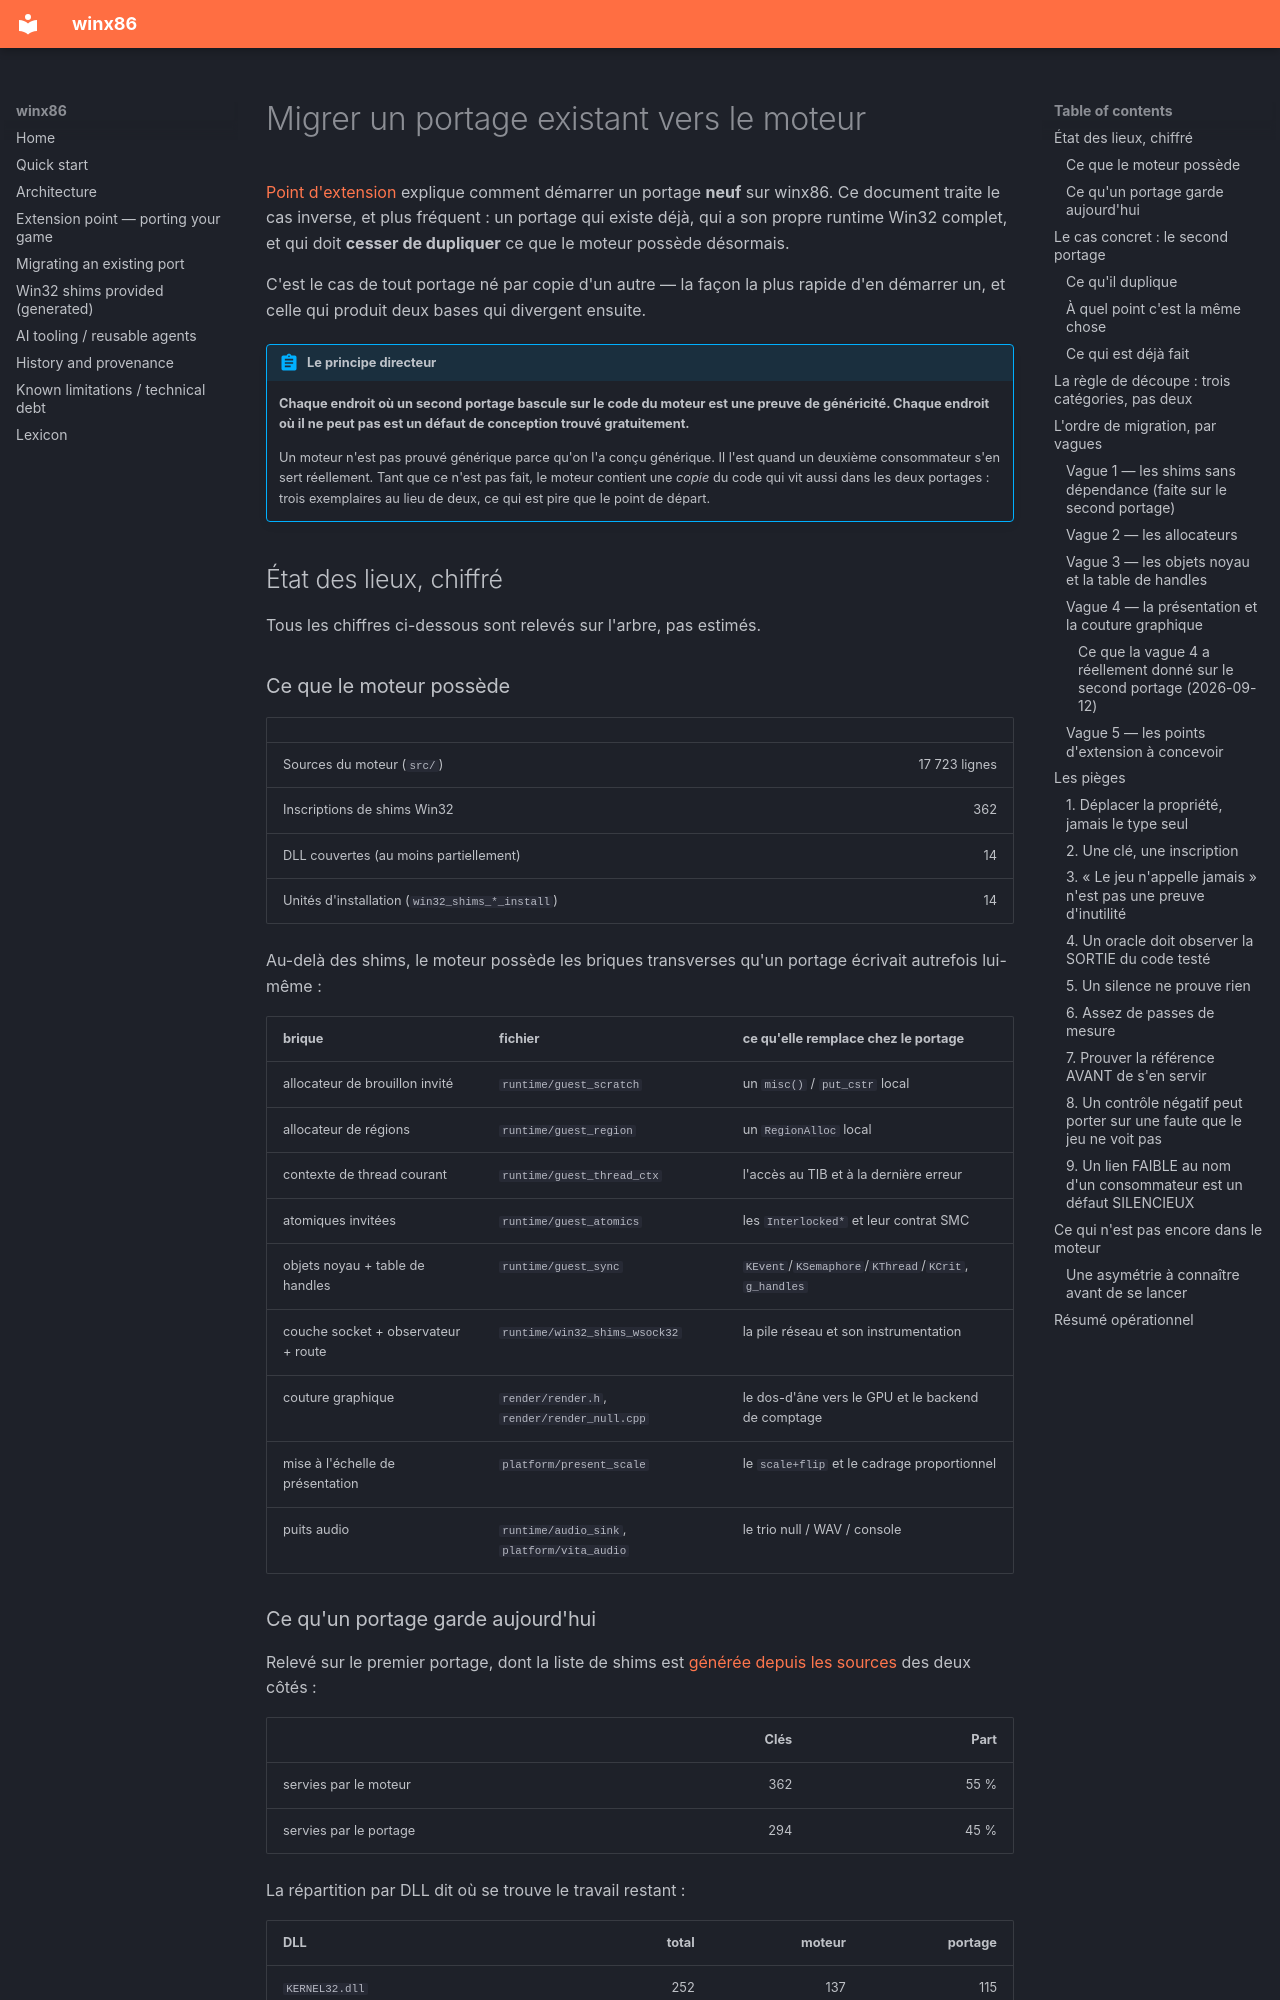

repository: Franckrst/WinVita · page: migration.fr/index.html · generator: mkdocs

# Migrer un portage existant vers le moteur

[Point d'extension](extension.md) explique comment démarrer un portage **neuf**
sur winx86. Ce document traite le cas inverse, et plus fréquent : un portage qui
existe déjà, qui a son propre runtime Win32 complet, et qui doit **cesser de
dupliquer** ce que le moteur possède désormais.

C'est le cas de tout portage né par copie d'un autre — la façon la plus rapide
d'en démarrer un, et celle qui produit deux bases qui divergent ensuite.

!!! abstract "Le principe directeur"
    **Chaque endroit où un second portage bascule sur le code du moteur est une
    preuve de généricité. Chaque endroit où il ne peut pas est un défaut de
    conception trouvé gratuitement.**

    Un moteur n'est pas prouvé générique parce qu'on l'a conçu générique. Il
    l'est quand un deuxième consommateur s'en sert réellement. Tant que ce n'est
    pas fait, le moteur contient une *copie* du code qui vit aussi dans les deux
    portages : trois exemplaires au lieu de deux, ce qui est pire que le point
    de départ.

## État des lieux, chiffré

Tous les chiffres ci-dessous sont relevés sur l'arbre, pas estimés.

### Ce que le moteur possède

| | |
|---|---:|
| Sources du moteur (`src/`) | 17 723 lignes |
| Inscriptions de shims Win32 | 362 |
| DLL couvertes (au moins partiellement) | 14 |
| Unités d'installation (`win32_shims_*_install`) | 14 |

Au-delà des shims, le moteur possède les briques transverses qu'un portage
écrivait autrefois lui-même :

| brique | fichier | ce qu'elle remplace chez le portage |
|---|---|---|
| allocateur de brouillon invité | `runtime/guest_scratch` | un `misc()` / `put_cstr` local |
| allocateur de régions | `runtime/guest_region` | un `RegionAlloc` local |
| contexte de thread courant | `runtime/guest_thread_ctx` | l'accès au TIB et à la dernière erreur |
| atomiques invitées | `runtime/guest_atomics` | les `Interlocked*` et leur contrat SMC |
| objets noyau + table de handles | `runtime/guest_sync` | `KEvent`/`KSemaphore`/`KThread`/`KCrit`, `g_handles` |
| couche socket + observateur + route | `runtime/win32_shims_wsock32` | la pile réseau et son instrumentation |
| couture graphique | `render/render.h`, `render/render_null.cpp` | le dos-d'âne vers le GPU et le backend de comptage |
| mise à l'échelle de présentation | `platform/present_scale` | le `scale+flip` et le cadrage proportionnel |
| puits audio | `runtime/audio_sink`, `platform/vita_audio` | le trio null / WAV / console |

### Ce qu'un portage garde aujourd'hui

Relevé sur le premier portage, dont la liste de shims est
[générée depuis les sources](shims.md) des deux côtés :

| | Clés | Part |
|---|---:|---:|
| servies par le moteur | 362 | 55 % |
| servies par le portage | 294 | 45 % |

La répartition par DLL dit où se trouve le travail restant :

| DLL | total | moteur | portage |
|---|---:|---:|---:|
| `KERNEL32.dll` | 252 | 137 | 115 |
| `USER32.dll` | 92 | 56 | 36 |
| `ADVAPI32.dll` | 67 | 37 | 30 |
| `GDI32.dll` | 41 | 36 | 5 |
| `WSOCK32.dll` / `WS2_32.dll` | 62 | 58 | 4 |

Les DLL absentes de cette table (`glide3x`, `native.hook`, `CRYPT32`, et les
DLL propres au jeu) sont **entièrement** côté portage, et c'est normal : elles
portent l'API du jeu, pas celle de Windows.

## Le cas concret : le second portage

Le second portage de cette base — un jeu 3D, là où le premier rend en 2D
palettisée — descend du même socle : son historique montre des commits qui
*retirent* le premier jeu plutôt que d'écrire un runtime neuf. C'est ce qui rend
la comparaison si informative : **quelqu'un a déjà fait le tri « qu'est-ce qui
est propre au premier jeu ? » et l'a enlevé. Ce qui a survécu des deux côtés
n'est pas du jeu.**
